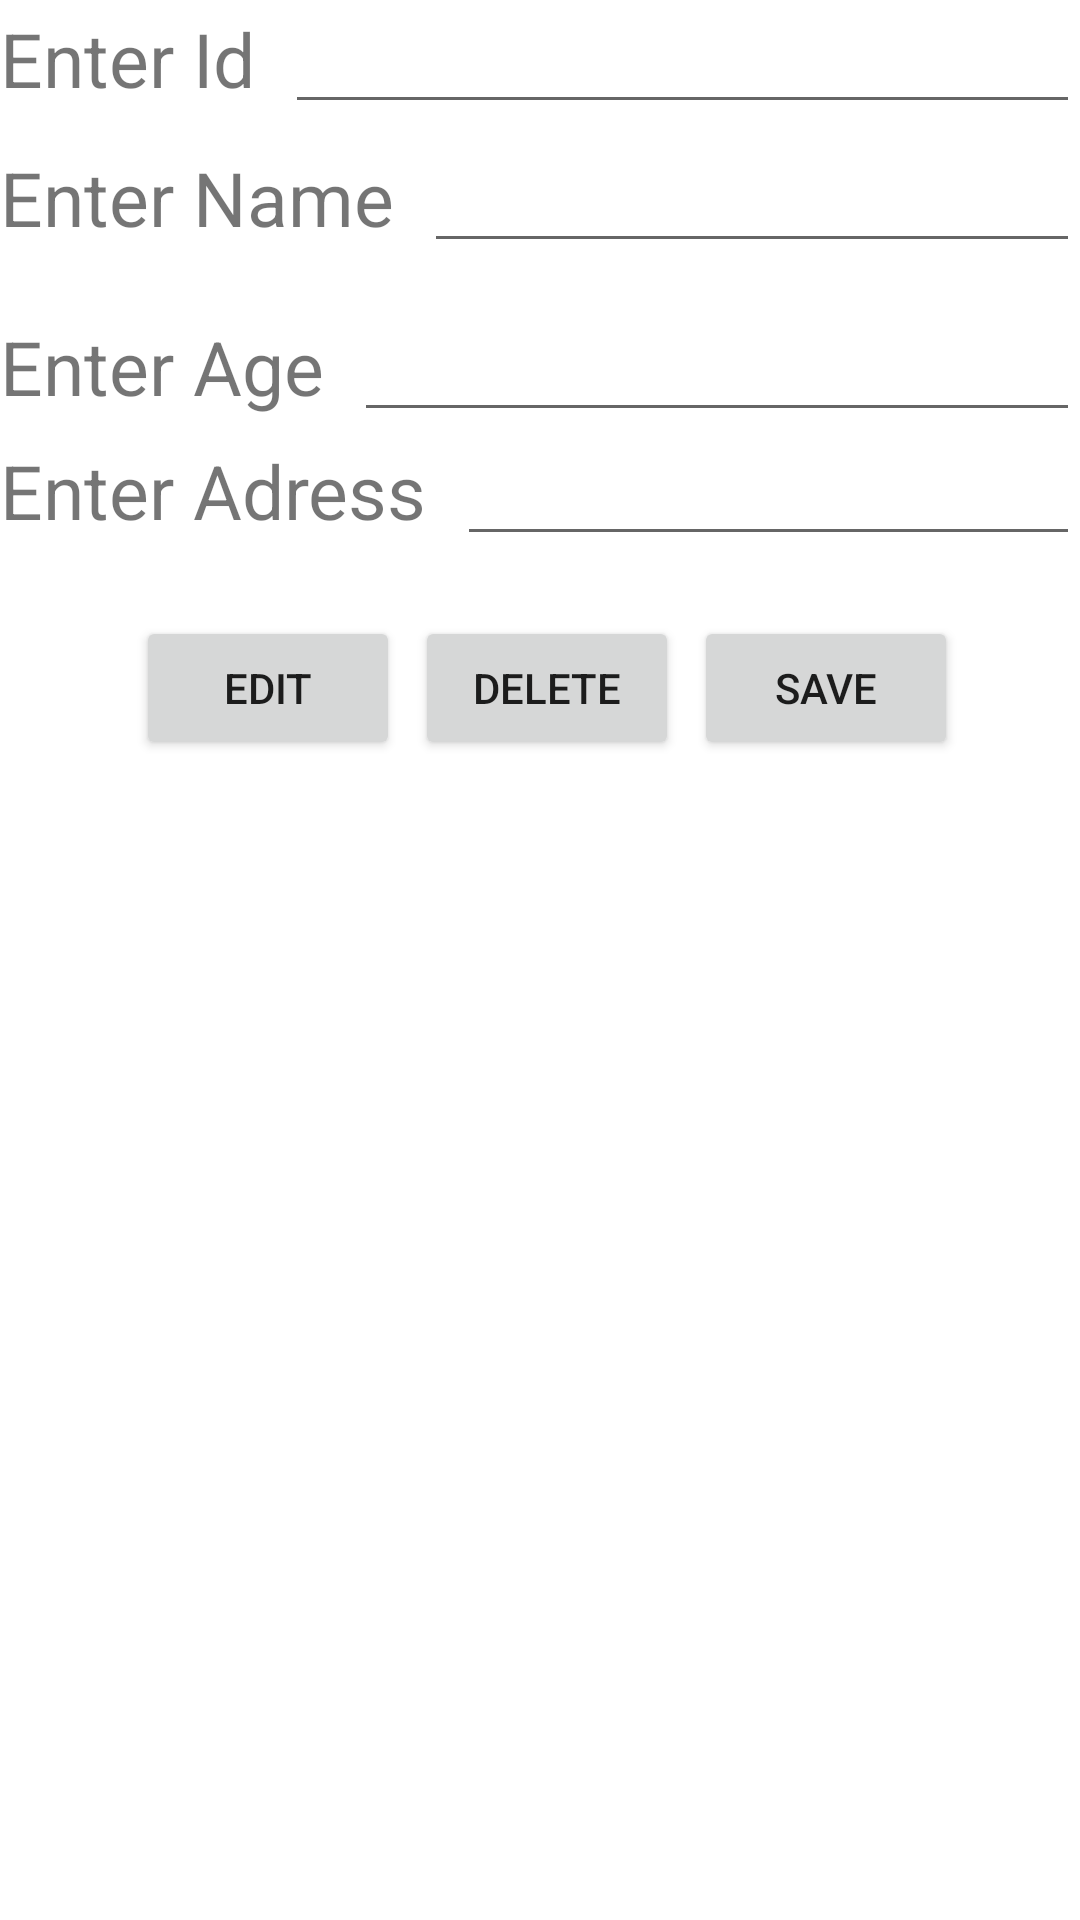

Produce the Android XML layout that renders to this screen, including the resource entries it uses.
<!-- AndroidManifest.xml: application theme Theme.NotesAppRoomDb -->
<!-- res/layout/activity_main.xml -->
<?xml version="1.0" encoding="utf-8"?>
<LinearLayout xmlns:android="http://schemas.android.com/apk/res/android"
    xmlns:app="http://schemas.android.com/apk/res-auto"
    xmlns:tools="http://schemas.android.com/tools"
    android:layout_width="match_parent"
    android:layout_height="match_parent"
    android:orientation="vertical"
    tools:context=".MainActivity">

    <LinearLayout
        android:layout_width="match_parent"
        android:layout_height="wrap_content">

        <TextView
            android:layout_width="wrap_content"
            android:layout_height="wrap_content"
            android:text="Enter Id"
            android:textSize="25sp"/>

        <EditText
            android:id="@+id/enterId"
            android:layout_width="match_parent"
            android:inputType="number"
            android:layout_marginStart="10dp"
            android:layout_height="wrap_content"
            />
    </LinearLayout>
    <LinearLayout
        android:layout_marginTop="5dp"
        android:layout_width="match_parent"
        android:layout_height="wrap_content">

        <TextView
            android:layout_width="wrap_content"
            android:layout_height="wrap_content"
            android:text="Enter Name"
            android:textSize="25sp"/>

        <EditText
            android:id="@+id/enterName"
            android:layout_width="match_parent"
            android:layout_marginStart="10dp"
            android:layout_height="wrap_content"
            />
    </LinearLayout>
    <LinearLayout
        android:layout_marginTop="15dp"
        android:layout_width="match_parent"
        android:layout_height="wrap_content">

        <TextView
            android:layout_width="wrap_content"
            android:layout_height="wrap_content"
            android:text="Enter Age"
            android:textSize="25sp"/>

        <EditText
            android:id="@+id/enterAge"
            android:layout_width="match_parent"
            android:layout_marginStart="10dp"
            android:inputType="number"
            android:layout_height="wrap_content"
            />
    </LinearLayout>
    <LinearLayout
        android:layout_width="match_parent"
        android:layout_height="wrap_content">

        <TextView
            android:layout_width="wrap_content"
            android:layout_height="wrap_content"
            android:text="Enter Adress"
            android:textSize="25sp"/>

        <EditText
            android:id="@+id/enterAdress"
            android:layout_width="match_parent"
            android:layout_marginStart="10dp"
            android:layout_height="wrap_content"
            />
    </LinearLayout>
    <LinearLayout
        android:gravity="center"
        android:layout_width="match_parent"
        android:layout_height="wrap_content"
        android:layout_marginTop="20dp">
        <Button
            android:layout_marginStart="5dp"
            android:id="@+id/editBtn"
            android:layout_width="wrap_content"
            android:layout_height="wrap_content"
            android:text="Edit"/>
        <Button
            android:id="@+id/deleteBtn"
            android:layout_marginStart="5dp"
            android:layout_width="wrap_content"
            android:layout_height="wrap_content"
            android:text="Delete"
            />
        <Button
            android:id="@+id/save"
            android:layout_marginStart="5dp"
            android:layout_width="wrap_content"
            android:layout_height="wrap_content"
            android:text="Save"
            />


    </LinearLayout>

</LinearLayout>
<!-- resources referenced by this layout -->
<resources>
  <style name="Theme.NotesAppRoomDb" parent="Theme.MaterialComponents.DayNight.DarkActionBar">
          
          <item name="colorPrimary">@color/purple_500</item>
          <item name="colorPrimaryVariant">@color/purple_700</item>
          <item name="colorOnPrimary">@color/white</item>
          
          <item name="colorSecondary">@color/teal_200</item>
          <item name="colorSecondaryVariant">@color/teal_700</item>
          <item name="colorOnSecondary">@color/black</item>
          
          <item name="android:statusBarColor" tools:targetApi="l">?attr/colorPrimaryVariant</item>
          
      </style>
  <!-- not gathered from this repository: default colours our renderer supplied (Android Studio template values) -->
  <color name="purple_500">#FF6200EE</color>
  <color name="purple_700">#FF3700B3</color>
  <color name="teal_200">#FF03DAC5</color>
  <color name="teal_700">#FF018786</color>
  <color name="black">#FF000000</color>
  <color name="white">#FFFFFFFF</color>
</resources>
